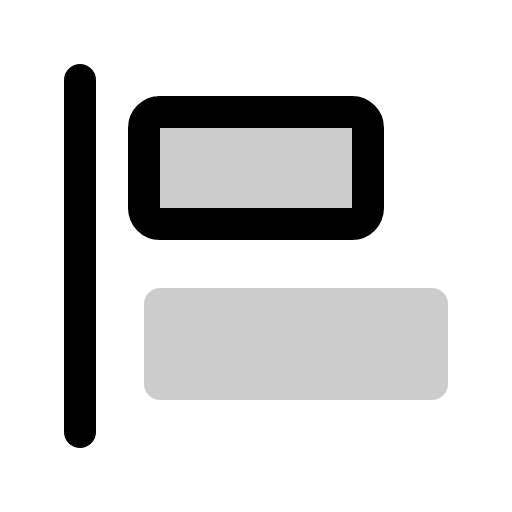
t = 0.00 s
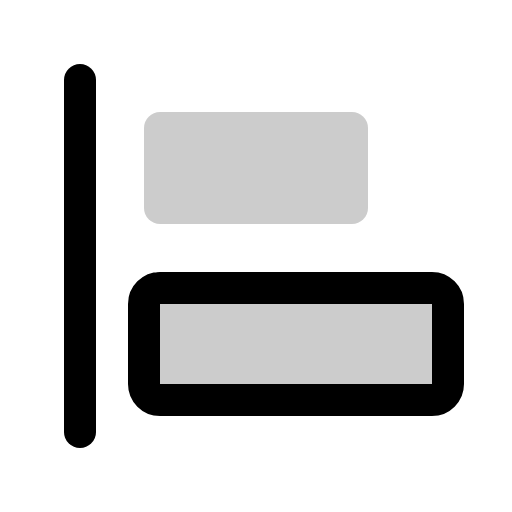
t = 0.60 s
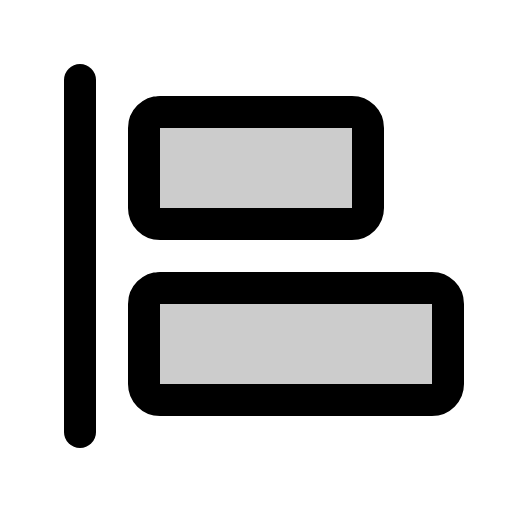
t = 0.98 s
t = 1.35 s: frame unchanged from t = 0.98 s, image omitted
t = 1.73 s: frame unchanged from t = 0.98 s, image omitted

The animated SVG that drew these frames (rendered in a browser with its animation timeline set to each time). Animation: 1 CSS @keyframes rule; one cycle of 2.10 s, repeats indefinitely.

<svg xmlns="http://www.w3.org/2000/svg" viewBox="0 0 256 256">
  <style>
    .draw-line {
      stroke-dasharray: 2000;
      stroke-dashoffset: 0;
    }
    svg:hover .draw-line {
      animation: phosphor-draw-in 1.5s ease-in-out infinite alternate;
    }
    @keyframes phosphor-draw-in {
      0%   { stroke-dashoffset: 2000; }
      100% { stroke-dashoffset: 0; }
    }
  </style><rect width="256" height="256" fill="none"/><rect x="72" y="56" width="112" height="56" rx="8" opacity="0.2"/><rect x="72" y="144" width="152" height="56" rx="8" opacity="0.2"/><rect x="72" y="144" width="152" height="56" rx="8" fill="none" stroke="currentColor" stroke-linecap="round" stroke-linejoin="round" stroke-width="16" class="draw-line" pathLength="1" style="animation-delay: 0s"/><line x1="40" y1="40" x2="40" y2="216" fill="none" stroke="currentColor" stroke-linecap="round" stroke-linejoin="round" stroke-width="16" class="draw-line" pathLength="1" style="animation-delay: 0.3s"/><rect x="72" y="56" width="112" height="56" rx="8" fill="none" stroke="currentColor" stroke-linecap="round" stroke-linejoin="round" stroke-width="16" class="draw-line" pathLength="1" style="animation-delay: 0.6s"/></svg>
